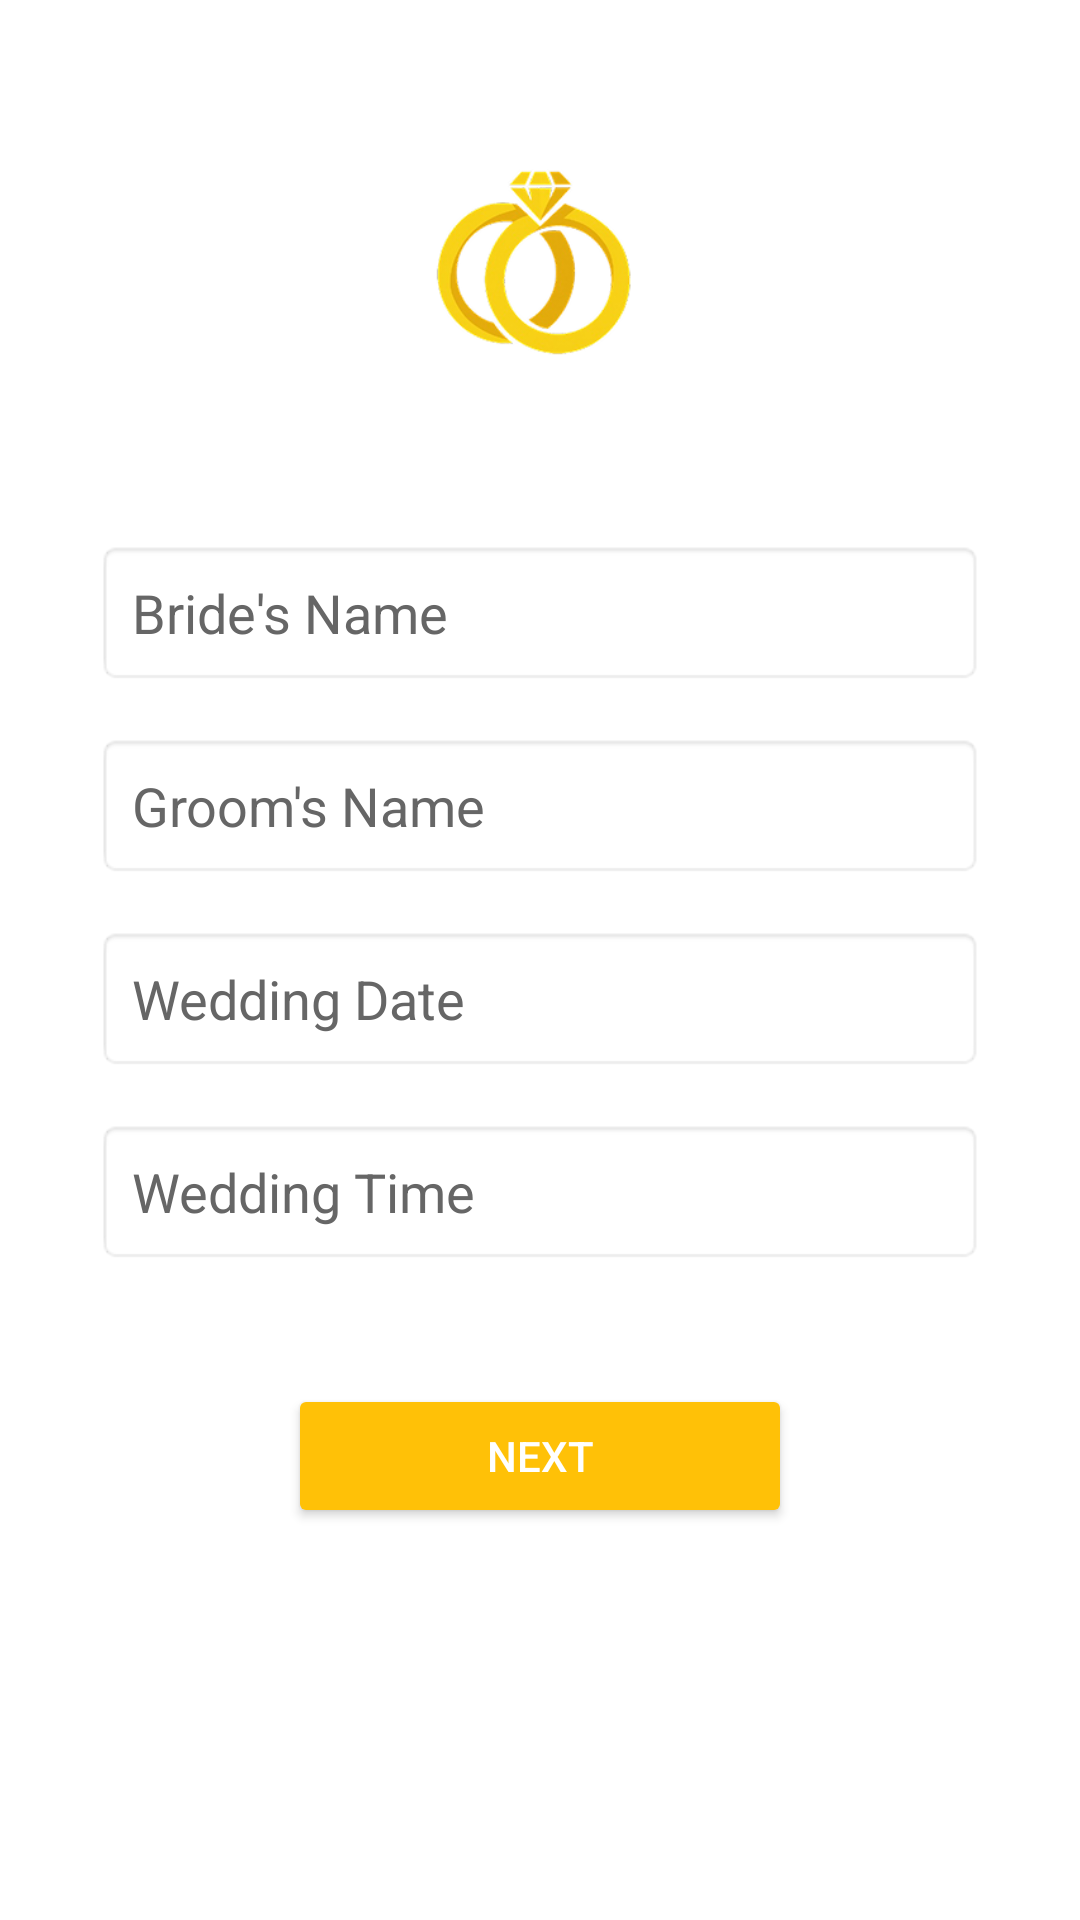

This screen was rendered from an Android layout file. Write that file and the resources it references.
<!-- AndroidManifest.xml: application theme Theme.Wedway20 -->
<!-- res/layout/activity_details.xml -->
<?xml version="1.0" encoding="utf-8"?>
<androidx.constraintlayout.widget.ConstraintLayout
    xmlns:android="http://schemas.android.com/apk/res/android"
    xmlns:app="http://schemas.android.com/apk/res-auto"
    xmlns:tools="http://schemas.android.com/tools"
    android:id="@+id/main"
    android:layout_width="match_parent"
    android:layout_height="match_parent"
    android:background="@android:color/white"
    tools:context=".DetailsActivity">

    
    <ImageView
        android:id="@+id/logoImage"
        android:layout_width="100dp"
        android:layout_height="100dp"
        android:src="@drawable/ring"
        android:contentDescription="App Logo"
        android:layout_marginTop="40dp"
        app:layout_constraintTop_toTopOf="parent"
        app:layout_constraintStart_toStartOf="parent"
        app:layout_constraintEnd_toEndOf="parent" />

    
    <EditText
        android:id="@+id/etBrideName"
        android:layout_width="0dp"
        android:layout_height="wrap_content"
        android:hint="Bride's Name"
        android:padding="12dp"
        android:background="@android:drawable/editbox_background_normal"
        android:textColor="#000000"
        android:textColorHint="#666666"
        android:layout_marginTop="40dp"
        android:layout_marginHorizontal="32dp"
        app:layout_constraintTop_toBottomOf="@id/logoImage"
        app:layout_constraintStart_toStartOf="parent"
        app:layout_constraintEnd_toEndOf="parent" />

    
    <EditText
        android:id="@+id/etGroomName"
        android:layout_width="0dp"
        android:layout_height="wrap_content"
        android:hint="Groom's Name"
        android:padding="12dp"
        android:background="@android:drawable/editbox_background_normal"
        android:textColor="#000000"
        android:textColorHint="#666666"
        android:layout_marginTop="16dp"
        app:layout_constraintTop_toBottomOf="@id/etBrideName"
        app:layout_constraintStart_toStartOf="@id/etBrideName"
        app:layout_constraintEnd_toEndOf="@id/etBrideName" />

    
    <EditText
        android:id="@+id/etWeddingDate"
        android:layout_width="0dp"
        android:layout_height="wrap_content"
        android:hint="Wedding Date"
        android:padding="12dp"
        android:background="@android:drawable/editbox_background_normal"
        android:textColor="#000000"
        android:textColorHint="#666666"
        android:layout_marginTop="16dp"
        app:layout_constraintTop_toBottomOf="@id/etGroomName"
        app:layout_constraintStart_toStartOf="@id/etGroomName"
        app:layout_constraintEnd_toEndOf="@id/etGroomName" />

    
    <EditText
        android:id="@+id/etWeddingTime"
        android:layout_width="0dp"
        android:layout_height="wrap_content"
        android:hint="Wedding Time"
        android:padding="12dp"
        android:background="@android:drawable/editbox_background_normal"
        android:textColor="#000000"
        android:textColorHint="#666666"
        android:layout_marginTop="16dp"
        app:layout_constraintTop_toBottomOf="@id/etWeddingDate"
        app:layout_constraintStart_toStartOf="@id/etWeddingDate"
        app:layout_constraintEnd_toEndOf="@id/etWeddingDate" />

    
    <Button
        android:id="@+id/btnNext"
        android:layout_width="0dp"
        android:layout_height="wrap_content"
        android:text="Next"
        android:textColor="@android:color/white"
        android:backgroundTint="#FFC107"
        android:padding="12dp"
        android:layout_marginTop="40dp"
        android:layout_marginHorizontal="64dp"
        app:layout_constraintTop_toBottomOf="@id/etWeddingTime"
        app:layout_constraintStart_toStartOf="@id/etWeddingTime"
        app:layout_constraintEnd_toEndOf="@id/etWeddingTime" />

</androidx.constraintlayout.widget.ConstraintLayout>
<!-- resources referenced by this layout -->
<resources>
  <!-- drawable ring: png bitmap (drawable, 30356 bytes) -->
  <style name="Theme.Wedway20" parent="Base.Theme.Wedway20" />
  <style name="Base.Theme.Wedway20" parent="Theme.Material3.DayNight.NoActionBar">
          
          
      </style>
</resources>
